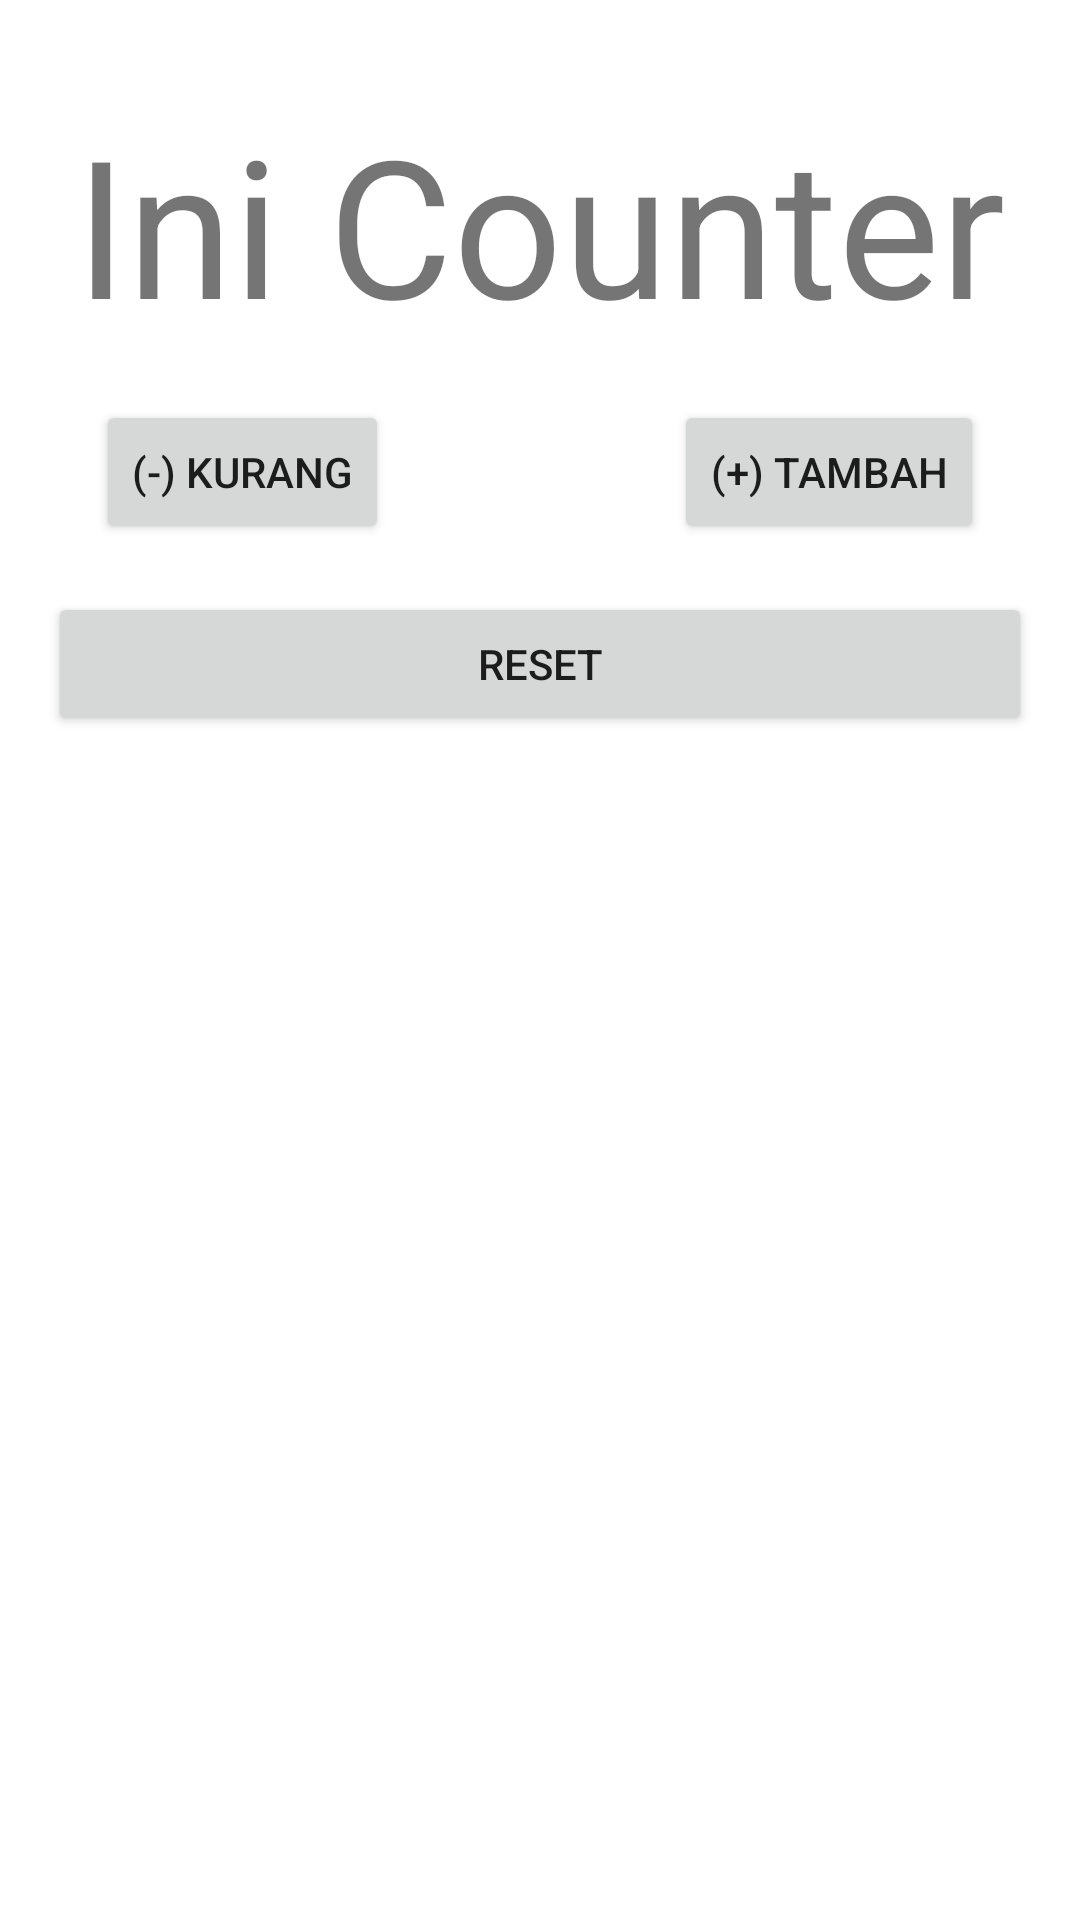

Android layout source for this screen:
<!-- AndroidManifest.xml: application theme Theme.LnTFinal -->
<!-- res/layout/fragment_counter.xml -->
<?xml version="1.0" encoding="utf-8"?>
<FrameLayout xmlns:android="http://schemas.android.com/apk/res/android"
    xmlns:app="http://schemas.android.com/apk/res-auto"
    xmlns:tools="http://schemas.android.com/tools"
    android:layout_width="match_parent"
    android:layout_height="match_parent"
    tools:context=".CounterFragment">

    <androidx.constraintlayout.widget.ConstraintLayout
        android:layout_width="match_parent"
        android:layout_height="match_parent">

        <TextView
            android:id="@+id/idCounter"
            android:layout_width="wrap_content"
            android:layout_height="wrap_content"
            android:layout_marginTop="32dp"
            android:text="@string/txt_ini_counter"
            android:textSize="64sp"
            app:layout_constraintEnd_toEndOf="parent"
            app:layout_constraintStart_toStartOf="parent"
            app:layout_constraintTop_toTopOf="parent" />


        <Button
            android:id="@+id/btnReset"
            android:layout_width="match_parent"
            android:layout_height="wrap_content"
            android:layout_marginHorizontal="16dp"
            android:layout_marginTop="16dp"
            android:text="@string/btn_reset"
            app:layout_constraintTop_toBottomOf="@+id/btnPluss"
            tools:layout_editor_absoluteX="145dp" />

        <Button
            android:id="@+id/btnLess"
            android:layout_width="wrap_content"
            android:layout_height="wrap_content"
            android:layout_marginHorizontal="16dp"
            android:layout_marginStart="32dp"
            android:layout_marginTop="16dp"
            android:text="@string/btn_kurang"
            app:layout_constraintStart_toStartOf="parent"
            app:layout_constraintTop_toBottomOf="@+id/idCounter" />

        <Button
            android:id="@+id/btnPluss"
            android:layout_width="wrap_content"
            android:layout_height="wrap_content"
            android:layout_marginHorizontal="16dp"
            android:layout_marginTop="16dp"
            android:layout_marginEnd="32dp"
            android:text="@string/btn_tambah"
            app:layout_constraintEnd_toEndOf="parent"
            app:layout_constraintTop_toBottomOf="@+id/idCounter" />
    </androidx.constraintlayout.widget.ConstraintLayout>
</FrameLayout>
<!-- resources referenced by this layout -->
<resources>
  <string name="btn_kurang">(-) Kurang</string>
  <string name="btn_reset">RESET</string>
  <string name="btn_tambah">(+) Tambah</string>
  <string name="txt_ini_counter">Ini Counter</string>
  <style name="Theme.LnTFinal" parent="Theme.MaterialComponents.DayNight.DarkActionBar">
          
          <item name="colorPrimary">@color/purple_500</item>
          <item name="colorPrimaryVariant">@color/purple_700</item>
          <item name="colorOnPrimary">@color/white</item>
          
          <item name="colorSecondary">@color/teal_200</item>
          <item name="colorSecondaryVariant">@color/teal_700</item>
          <item name="colorOnSecondary">@color/black</item>
          
          <item name="android:statusBarColor" tools:targetApi="l">?attr/colorPrimaryVariant</item>
          
      </style>
  <!-- not gathered from this repository: default colours our renderer supplied (Android Studio template values) -->
  <color name="purple_500">#FF6200EE</color>
  <color name="purple_700">#FF3700B3</color>
  <color name="teal_200">#FF03DAC5</color>
  <color name="teal_700">#FF018786</color>
  <color name="black">#FF000000</color>
  <color name="white">#FFFFFFFF</color>
</resources>
